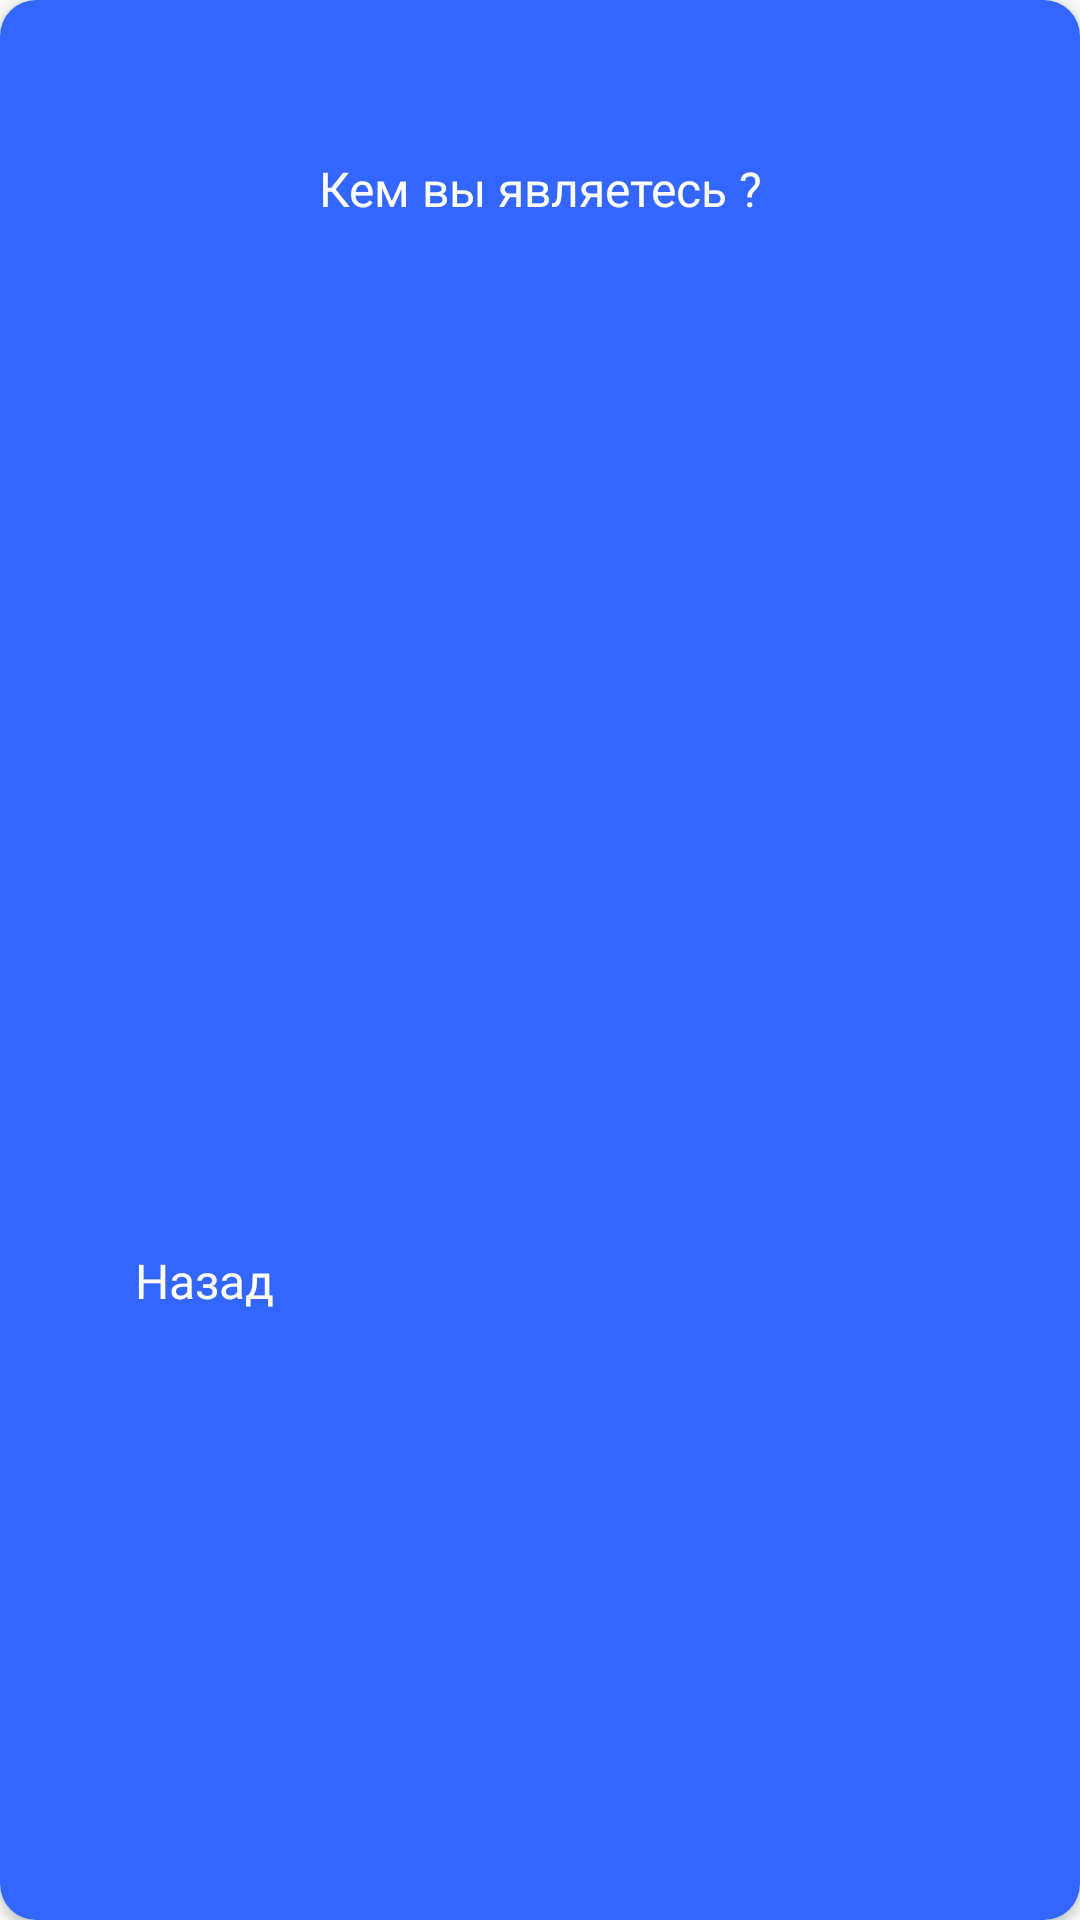

Produce the Android XML layout that renders to this screen, including the resource entries it uses.
<!-- AndroidManifest.xml: application theme AppTheme -->
<!-- res/layout/fragment_check_owner.xml -->
<?xml version="1.0" encoding="utf-8"?>
<androidx.cardview.widget.CardView xmlns:android="http://schemas.android.com/apk/res/android"
    xmlns:app="http://schemas.android.com/apk/res-auto"
    xmlns:tools="http://schemas.android.com/tools"
    android:id="@+id/check_owner_card_view"
    android:layout_width="match_parent"
    android:layout_height="404dp"
    app:cardCornerRadius="12dp"
    app:layout_constraintBottom_toBottomOf="parent"
    app:layout_constraintTop_toTopOf="parent"
    tools:context=".ui.authorization.login.LoginFragment">

    <androidx.constraintlayout.widget.ConstraintLayout
        android:layout_width="match_parent"
        android:layout_height="match_parent"
        android:background="@color/color_main_blue">

        <TextView
            android:id="@+id/check_owner_text"
            style="@style/detail_title_style"
            android:layout_width="match_parent"
            android:layout_height="wrap_content"
            android:layout_marginTop="52dp"
            android:gravity="center"
            android:text="@string/who_are_you"
            android:textColor="@color/color_white"
            app:layout_constraintTop_toTopOf="parent" />

        <Button
            android:id="@+id/btn_owner"
            style="@style/auth_et_text_style"
            android:layout_width="match_parent"
            android:layout_height="36dp"
            android:layout_marginTop="52dp"
            android:layout_marginStart="54dp"
            android:layout_marginEnd="54dp"
            android:background="@drawable/auth_et"
            android:text="Владелец"
            android:textAllCaps="false"
            app:layout_constraintTop_toBottomOf="@id/check_owner_text" />

        <Button
            android:id="@+id/btn_seller"
            style="@style/auth_et_text_style"
            android:layout_width="match_parent"
            android:layout_height="36dp"
            android:layout_marginTop="16dp"
            android:layout_marginStart="54dp"
            android:layout_marginEnd="54dp"
            android:background="@drawable/auth_et"
            android:text="Продавец"
            android:textAllCaps="false"
            app:layout_constraintTop_toBottomOf="@id/btn_owner" />

        <Button
            android:id="@+id/check_owner_btn_back"
            style="@style/auth_btn_style"
            android:layout_width="wrap_content"
            android:layout_height="wrap_content"
            android:layout_marginStart="24dp"
            android:background="@android:color/transparent"
            android:text="@string/back"
            android:textAllCaps="false"
            android:textColor="@color/color_white"
            app:layout_constraintBottom_toBottomOf="parent"
            app:layout_constraintStart_toStartOf="parent"
            app:layout_constraintTop_toBottomOf="@id/btn_seller" />
    </androidx.constraintlayout.widget.ConstraintLayout>
</androidx.cardview.widget.CardView>
<!-- resources referenced by this layout -->
<resources>
  <color name="color_main_blue">#3366FF</color>
  <color name="color_white">#FFFFFF</color>
  <string name="back">Назад</string>
  <string name="who_are_you">Кем вы являетесь ?</string>
  <style name="auth_btn_style">
          <item name="android:fontFamily">@font/opensans_bold</item>
          <item name="android:textSize">@dimen/reg_et_text_size</item>
          <item name="android:textColor">@color/color_white</item>
      </style>
  <style name="auth_et_text_style">
          <item name="fontFamily">@font/opensans_bold</item>
          <item name="android:textSize">@dimen/reg_et_text_size</item>
          <item name="android:textColor">@color/color_main_blue</item>
      </style>
  <style name="detail_title_style">
          <item name="android:text">@string/product_detail</item>
          <item name="android:fontFamily">@font/opensans_regular</item>
          <item name="android:textSize">@dimen/detail_text_size</item>
      </style>
  <style name="AppTheme" parent="Theme.AppCompat.Light.NoActionBar">
          
          <item name="colorPrimary">@color/color_main_blue</item>
          <item name="colorPrimaryDark">@color/color_main_blue</item>
          <item name="colorAccent">@color/color_bottom_nav</item>
      </style>
  <dimen name="reg_et_text_size">16sp</dimen>
  <string name="product_detail">Детали товара</string>
  <dimen name="detail_text_size">16sp</dimen>
  <color name="color_bottom_nav">#3366FF</color>
</resources>
